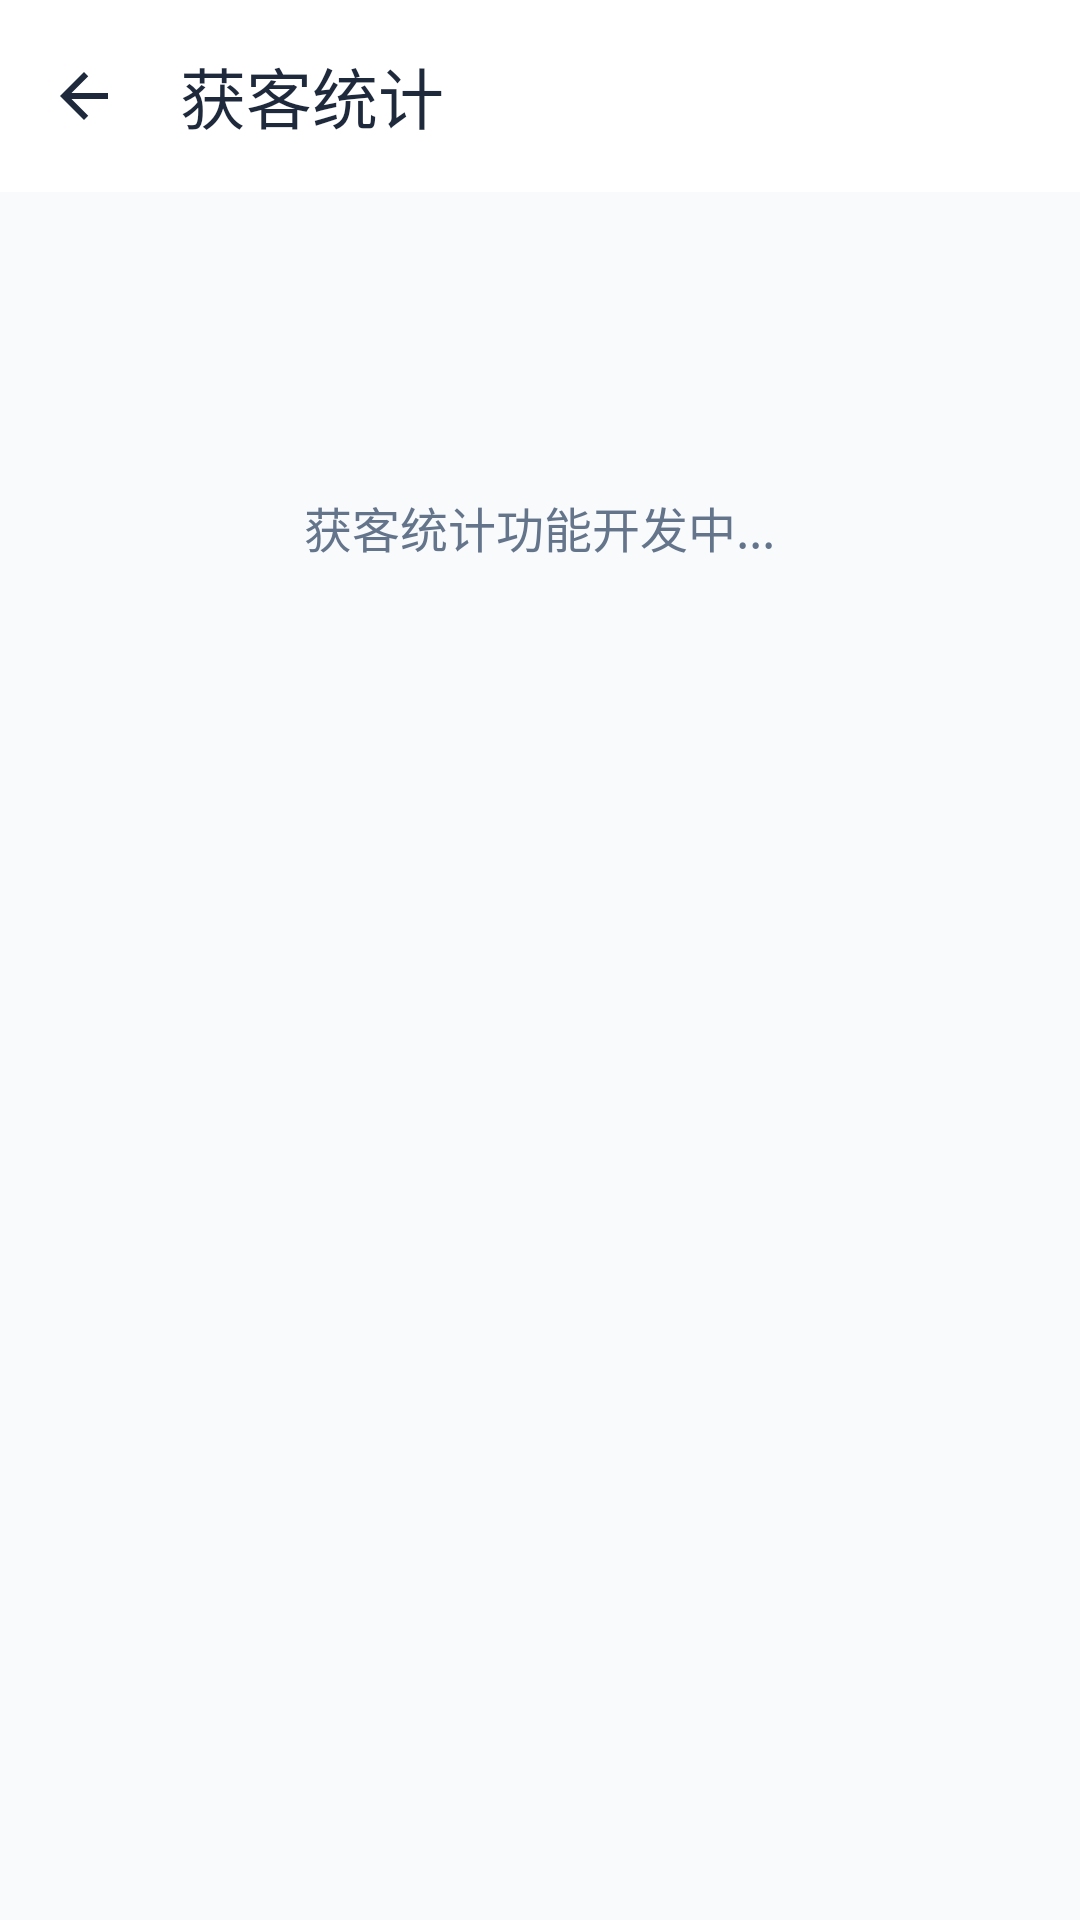

Produce the Android XML layout that renders to this screen, including the resource entries it uses.
<!-- AndroidManifest.xml: application theme Theme.BeiJiXing -->
<!-- res/layout/activity_acquire_task_stats.xml -->
<?xml version="1.0" encoding="utf-8"?>
<LinearLayout
    xmlns:android="http://schemas.android.com/apk/res/android"
    xmlns:app="http://schemas.android.com/apk/res-auto"
    android:layout_width="match_parent"
    android:layout_height="match_parent"
    android:orientation="vertical"
    android:background="@color/bg_page">

    <com.google.android.material.appbar.MaterialToolbar
        android:id="@+id/toolbar"
        android:layout_width="match_parent"
        android:layout_height="?attr/actionBarSize"
        android:background="@color/bg_card"
        app:navigationIcon="@drawable/ic_arrow_back"
        app:navigationIconTint="@color/text_primary"
        app:title="获客统计"
        app:titleTextColor="@color/text_primary" />

    <TextView
        android:layout_width="wrap_content"
        android:layout_height="wrap_content"
        android:layout_gravity="center"
        android:layout_marginTop="100dp"
        android:text="获客统计功能开发中..."
        android:textColor="@color/text_secondary"
        android:textSize="16sp" />

</LinearLayout>
<!-- resources referenced by this layout -->
<resources>
  <color name="bg_card">#FFFFFF</color>
  <color name="bg_page">#F8FAFC</color>
  <color name="text_primary">#1E293B</color>
  <color name="text_secondary">#64748B</color>
  <color name="md_theme_light_primary">#667EEA</color>
  <color name="md_theme_light_onPrimary">#FFFFFF</color>
  <color name="md_theme_light_primaryContainer">#E0E7FF</color>
  <color name="md_theme_light_onPrimaryContainer">#1E3A8A</color>
  <color name="md_theme_light_secondary">#764BA2</color>
  <color name="md_theme_light_onSecondary">#FFFFFF</color>
  <color name="md_theme_light_secondaryContainer">#F3E8FF</color>
  <color name="md_theme_light_onSecondaryContainer">#4C1D95</color>
  <color name="md_theme_light_tertiary">#4F46E5</color>
  <color name="md_theme_light_onTertiary">#FFFFFF</color>
  <color name="md_theme_light_tertiaryContainer">#E0E7FF</color>
  <color name="md_theme_light_onTertiaryContainer">#312E81</color>
  <color name="md_theme_light_error">#DC2626</color>
  <color name="md_theme_light_errorContainer">#FEE2E2</color>
  <color name="md_theme_light_onError">#FFFFFF</color>
  <color name="md_theme_light_onErrorContainer">#7F1D1D</color>
  <color name="md_theme_light_background">#F8FAFC</color>
  <color name="md_theme_light_onBackground">#1E293B</color>
  <color name="md_theme_light_surface">#FFFFFF</color>
  <color name="md_theme_light_onSurface">#1E293B</color>
  <color name="md_theme_light_surfaceVariant">#F1F5F9</color>
  <color name="md_theme_light_onSurfaceVariant">#64748B</color>
  <style name="TextAppearance.BeiJiXing.Headline2" parent="TextAppearance.Material3.HeadlineMedium">
          <item name="android:textSize">28sp</item>
          <item name="android:textStyle">bold</item>
      </style>
  <style name="TextAppearance.BeiJiXing.Headline3" parent="TextAppearance.Material3.TitleLarge">
          <item name="android:textSize">22sp</item>
          <item name="android:textStyle">bold</item>
      </style>
  <style name="TextAppearance.BeiJiXing.Headline4" parent="TextAppearance.Material3.TitleMedium">
          <item name="android:textSize">20sp</item>
          <item name="android:textStyle">bold</item>
      </style>
  <style name="TextAppearance.BeiJiXing.Headline5" parent="TextAppearance.Material3.HeadlineSmall">
          <item name="android:textSize">18sp</item>
          <item name="android:textStyle">bold</item>
      </style>
  <style name="TextAppearance.BeiJiXing.Headline6" parent="TextAppearance.Material3.TitleSmall">
          <item name="android:textSize">16sp</item>
          <item name="android:textStyle">bold</item>
      </style>
  <style name="TextAppearance.BeiJiXing.Subtitle1" parent="TextAppearance.Material3.BodyLarge">
          <item name="android:textSize">16sp</item>
          <item name="android:textStyle">normal</item>
      </style>
  <style name="TextAppearance.BeiJiXing.Subtitle2" parent="TextAppearance.Material3.BodyMedium">
          <item name="android:textSize">14sp</item>
          <item name="android:textStyle">bold</item>
      </style>
  <style name="TextAppearance.BeiJiXing.Body1" parent="TextAppearance.Material3.BodyLarge">
          <item name="android:textSize">16sp</item>
      </style>
  <style name="TextAppearance.BeiJiXing.Body2" parent="TextAppearance.Material3.BodyMedium">
          <item name="android:textSize">14sp</item>
      </style>
  <style name="TextAppearance.BeiJiXing.Caption" parent="TextAppearance.Material3.LabelSmall">
          <item name="android:textSize">12sp</item>
          <item name="android:letterSpacing">0.04</item>
      </style>
  <style name="ShapeAppearance.BeiJiXing.SmallComponent" parent="ShapeAppearance.MaterialComponents.SmallComponent">
          <item name="cornerFamily">rounded</item>
          <item name="cornerSize">8dp</item>
      </style>
  <style name="ShapeAppearance.BeiJiXing.LargeComponent" parent="ShapeAppearance.MaterialComponents.LargeComponent">
          <item name="cornerFamily">rounded</item>
          <item name="cornerSize">16dp</item>
      </style>
</resources>
